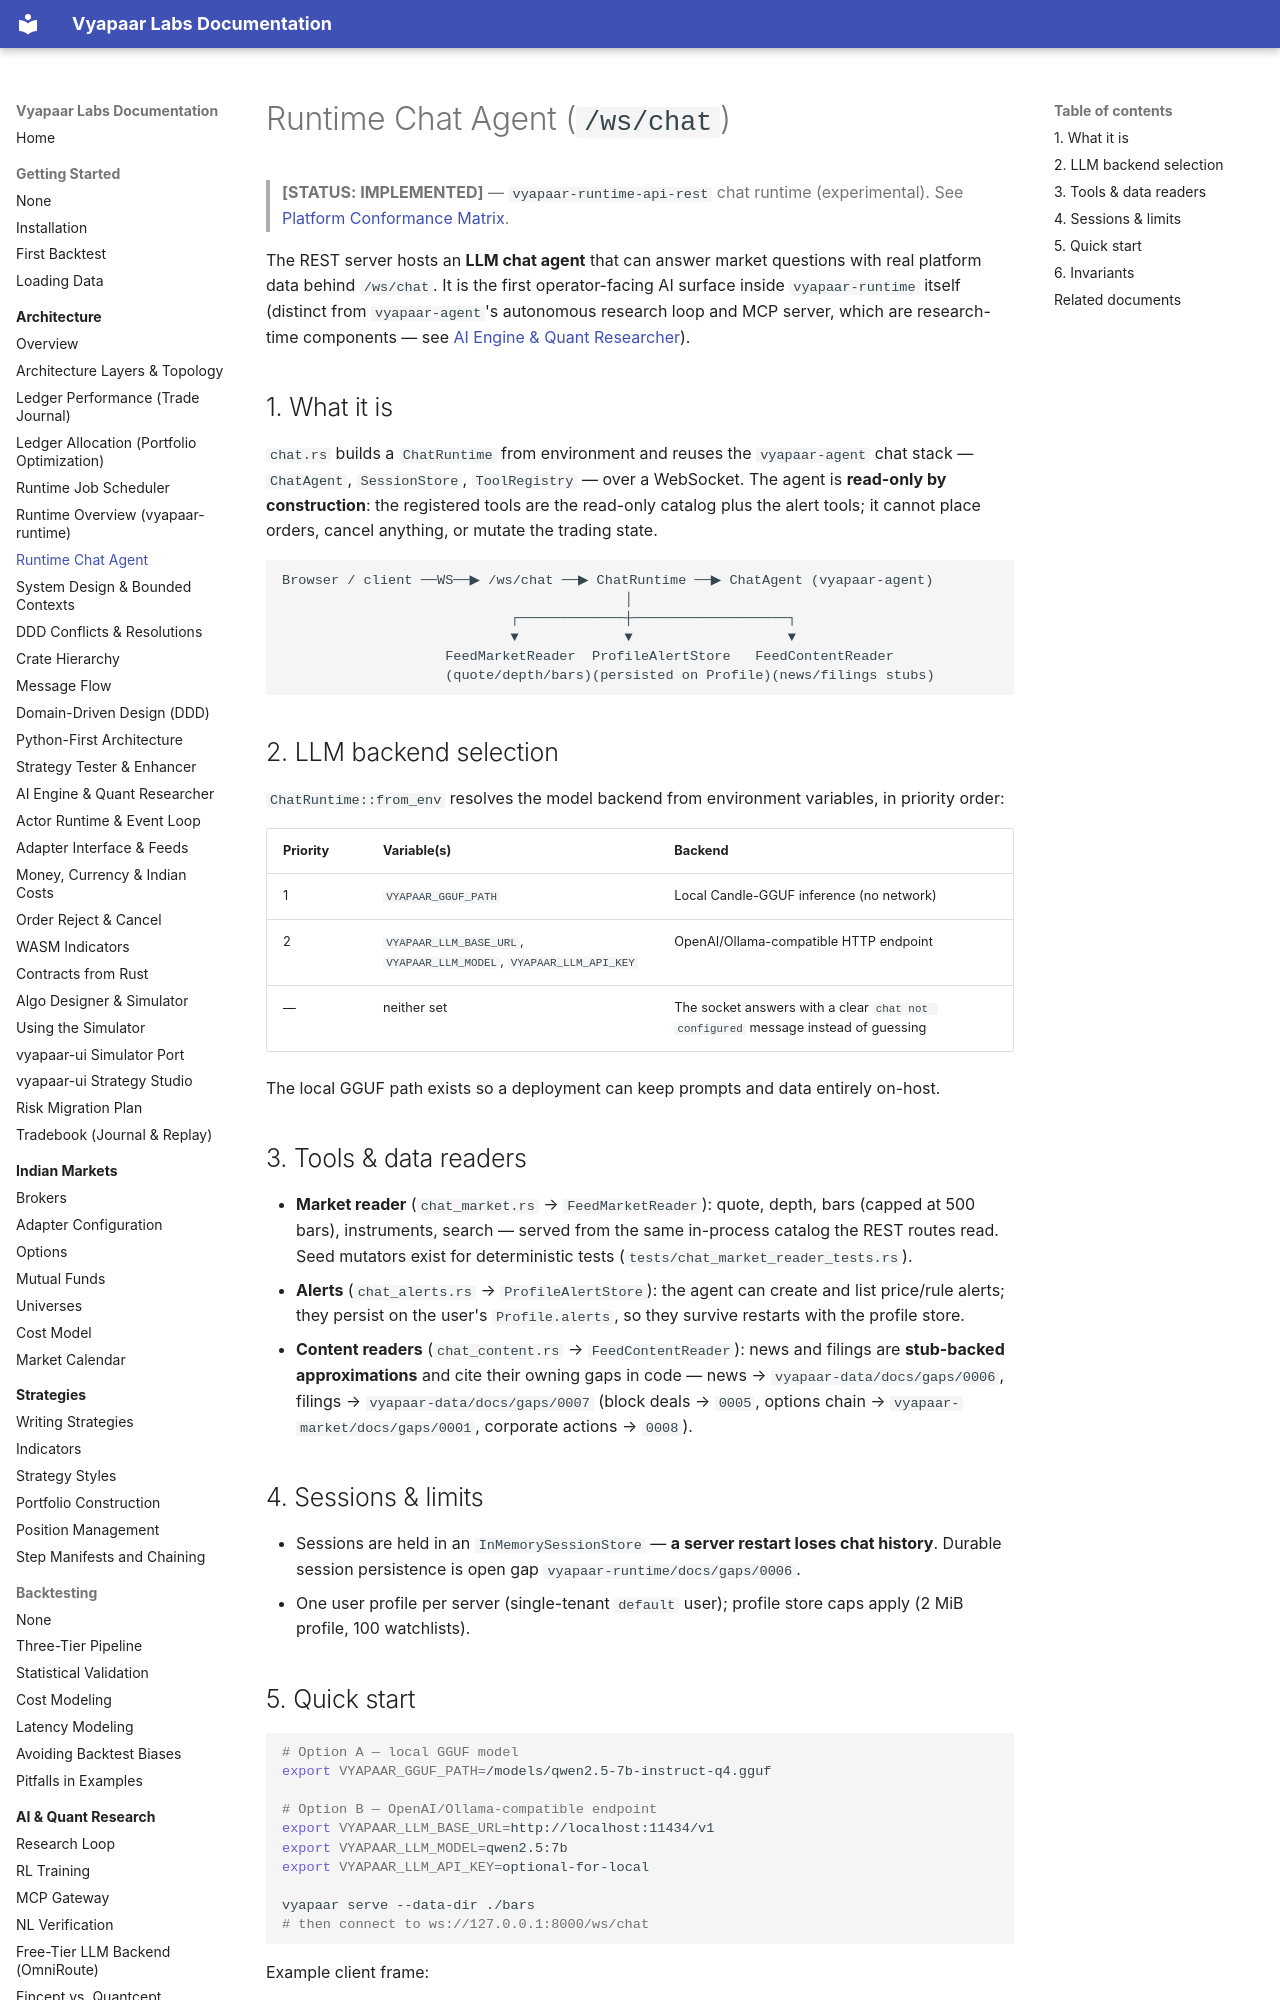

repository: vyapaar-labs/vyapaar-docs · page: architecture/runtime_chat/index.html · generator: mkdocs

# Runtime Chat Agent (`/ws/chat`)

> **[STATUS: IMPLEMENTED]** — `vyapaar-runtime-api-rest` chat runtime (experimental). See [Platform Conformance Matrix](../conformance_matrix.md).

The REST server hosts an **LLM chat agent** that can answer market questions with real platform data behind `/ws/chat`. It is the first operator-facing AI surface inside `vyapaar-runtime` itself (distinct from `vyapaar-agent`'s autonomous research loop and MCP server, which are research-time components — see [AI Engine & Quant Researcher](ai_engine.md)).

## 1. What it is

`chat.rs` builds a `ChatRuntime` from environment and reuses the `vyapaar-agent` chat stack — `ChatAgent`, `SessionStore`, `ToolRegistry` — over a WebSocket. The agent is **read-only by construction**: the registered tools are the read-only catalog plus the alert tools; it cannot place orders, cancel anything, or mutate the trading state.

```text
Browser / client ──WS──▶ /ws/chat ──▶ ChatRuntime ──▶ ChatAgent (vyapaar-agent)
                                          │
                            ┌─────────────┼───────────────────┐
                            ▼             ▼                   ▼
                    FeedMarketReader  ProfileAlertStore   FeedContentReader
                    (quote/depth/bars)(persisted on Profile)(news/filings stubs)
```

## 2. LLM backend selection

`ChatRuntime::from_env` resolves the model backend from environment variables, in priority order:

| Priority | Variable(s) | Backend |
| :--- | :--- | :--- |
| 1 | `VYAPAAR_GGUF_PATH` | Local Candle-GGUF inference (no network) |
| 2 | `VYAPAAR_LLM_BASE_URL`, `VYAPAAR_LLM_MODEL`, `VYAPAAR_LLM_API_KEY` | OpenAI/Ollama-compatible HTTP endpoint |
| — | neither set | The socket answers with a clear `chat not configured` message instead of guessing |

The local GGUF path exists so a deployment can keep prompts and data entirely on-host.

## 3. Tools & data readers

* **Market reader** (`chat_market.rs` → `FeedMarketReader`): quote, depth, bars (capped at 500 bars), instruments, search — served from the same in-process catalog the REST routes read. Seed mutators exist for deterministic tests (`tests/chat_market_reader_tests.rs`).
* **Alerts** (`chat_alerts.rs` → `ProfileAlertStore`): the agent can create and list price/rule alerts; they persist on the user's `Profile.alerts`, so they survive restarts with the profile store.
* **Content readers** (`chat_content.rs` → `FeedContentReader`): news and filings are **stub-backed approximations** and cite their owning gaps in code — news → `vyapaar-data/docs/gaps/0006`, filings → `vyapaar-data/docs/gaps/0007` (block deals → `0005`, options chain → `vyapaar-market/docs/gaps/0001`, corporate actions → `0008`).

## 4. Sessions & limits

* Sessions are held in an `InMemorySessionStore` — **a server restart loses chat history**. Durable session persistence is open gap `vyapaar-runtime/docs/gaps/0006`.
* One user profile per server (single-tenant `default` user); profile store caps apply (2 MiB profile, 100 watchlists).
